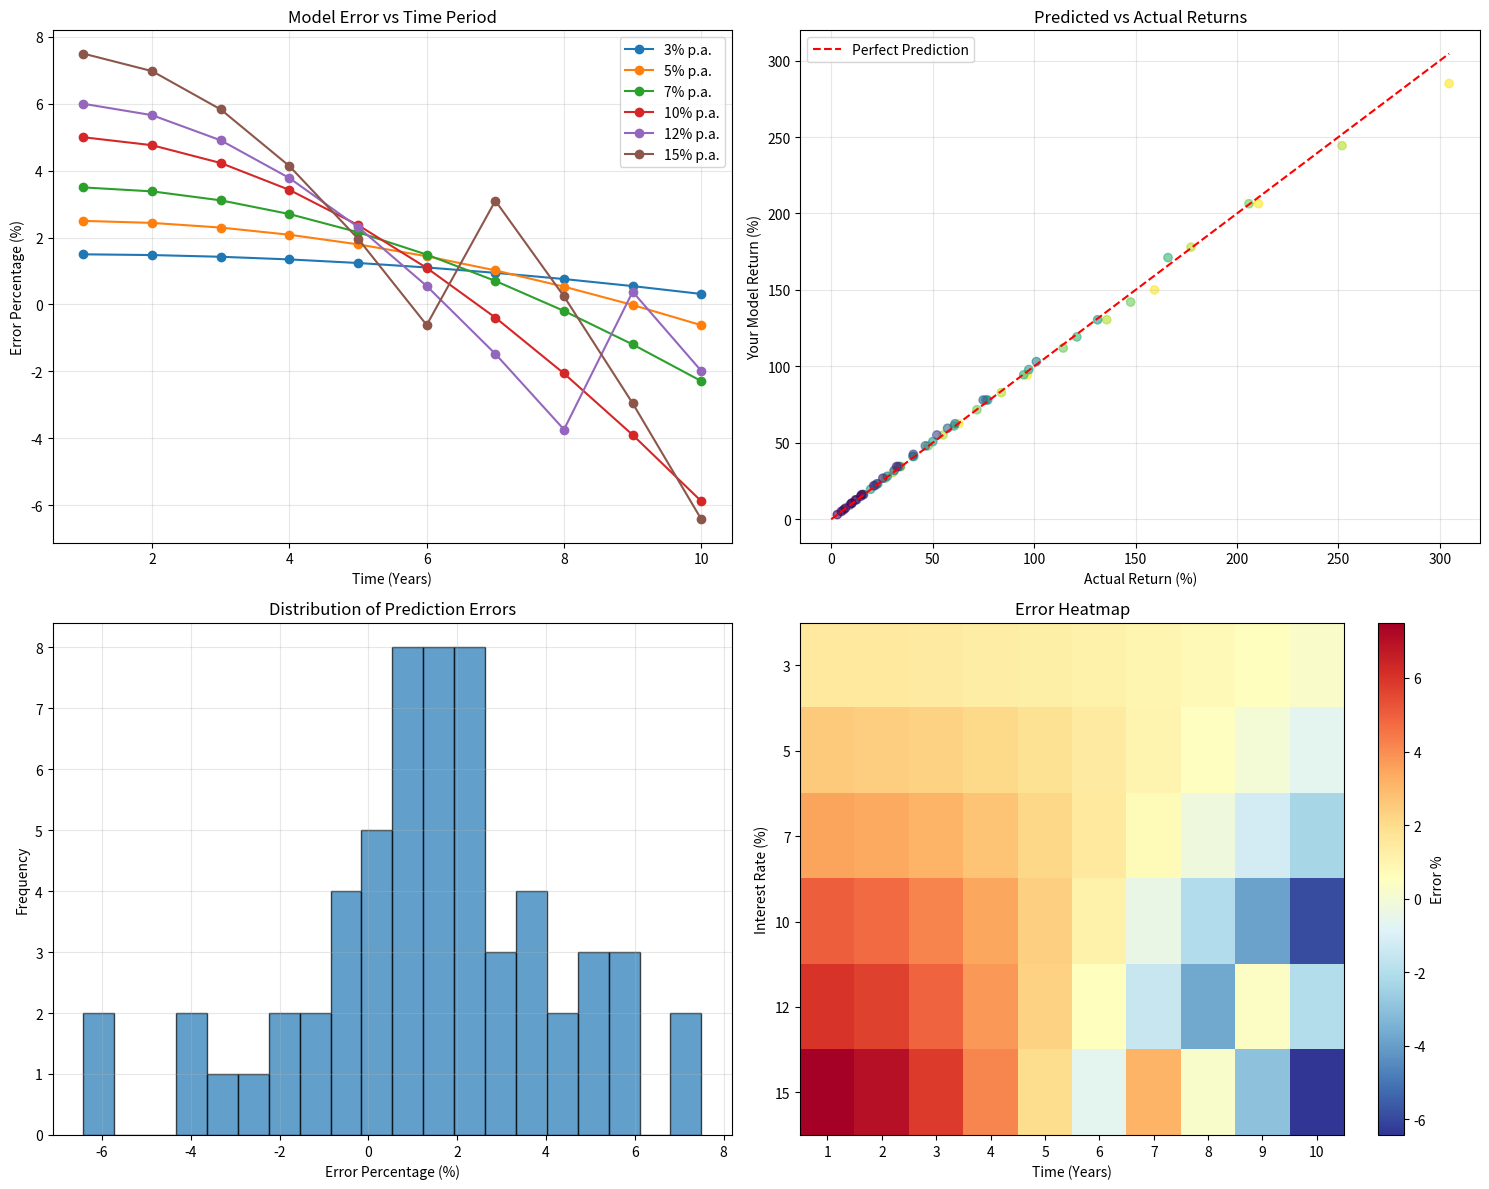

Source code (Python):
import numpy as np
import pandas as pd
import matplotlib.pyplot as plt

def your_model(R, T):
    """
    Your model: Total return in % = RT + 0.6×10^(-2)×(RT)^2
    This is a quadratic model: RT + 0.006×(RT)^2
    """
    RT = R * T
    if (RT <= 100):
        return (RT + 0.005 * (RT ** 2))
    else:
        return (RT + 0.006 * (RT ** 2))

def actual_compound_interest(R, T, principal=100):
    """
    Actual compound interest formula: A = P(1 + r)^t
    Total return % = ((A - P) / P) * 100
    """
    r = R / 100  # Convert percentage to decimal
    final_amount = principal * (1 + r) ** T
    total_return_percent = ((final_amount - principal) / principal) * 100
    return total_return_percent

def calculate_error_percentage(predicted, actual):
    """Calculate percentage error"""
    return ((predicted - actual) / actual) * 100

def test_model():
    """Test the model for different interest rates and time periods up to 10 years"""
    
    # Test parameters
    interest_rates = [3, 5, 7, 10, 12, 15]  # Different interest rates in %
    time_periods = range(1, 11)  # 1 to 10 years
    
    results = []
    
    print("COMPOUND INTEREST MODEL TESTING")
    print("=" * 60)
    print(f"Your Model: Total Return % = RT + 0.006×(RT)²")
    print(f"Actual Formula: Total Return % = ((1 + R/100)^T - 1) × 100")
    print("=" * 60)
    
    for R in interest_rates:
        print(f"\nINTEREST RATE: {R}% per annum")
        print("-" * 50)
        print(f"{'Year':<4} {'Your Model':<12} {'Actual':<12} {'Error %':<10}")
        print("-" * 50)
        
        for T in time_periods:
            predicted = your_model(R, T)
            actual = actual_compound_interest(R, T)
            error_pct = calculate_error_percentage(predicted, actual)
            
            results.append({
                'Interest_Rate': R,
                'Time_Years': T,
                'Your_Model_Return': predicted,
                'Actual_Return': actual,
                'Error_Percentage': error_pct
            })
            
            print(f"{T:<4} {predicted:<12.2f} {actual:<12.2f} {error_pct:<10.2f}")
    
    return pd.DataFrame(results)

def analyze_results(df):
    """Analyze and visualize the results"""
    
    print("\n" + "=" * 60)
    print("ANALYSIS SUMMARY")
    print("=" * 60)
    
    # Overall statistics
    print(f"Total test cases: {len(df)}")
    print(f"Average absolute error: {abs(df['Error_Percentage']).mean():.2f}%")
    print(f"Maximum error: {df['Error_Percentage'].max():.2f}%")
    print(f"Minimum error: {df['Error_Percentage'].min():.2f}%")
    
    # Error by time period
    print(f"\nError tends to {'increase' if df.groupby('Time_Years')['Error_Percentage'].mean().is_monotonic_increasing else 'vary'} with longer time periods")
    
    # Create visualizations
    fig, ((ax1, ax2), (ax3, ax4)) = plt.subplots(2, 2, figsize=(15, 12))
    
    # Plot 1: Error vs Time for different interest rates
    for rate in df['Interest_Rate'].unique():
        subset = df[df['Interest_Rate'] == rate]
        ax1.plot(subset['Time_Years'], subset['Error_Percentage'], 
                marker='o', label=f'{rate}% p.a.')
    ax1.set_xlabel('Time (Years)')
    ax1.set_ylabel('Error Percentage (%)')
    ax1.set_title('Model Error vs Time Period')
    ax1.legend()
    ax1.grid(True, alpha=0.3)
    
    # Plot 2: Actual vs Predicted Returns
    ax2.scatter(df['Actual_Return'], df['Your_Model_Return'], 
               c=df['Time_Years'], cmap='viridis', alpha=0.6)
    # Perfect prediction line
    max_val = max(df['Actual_Return'].max(), df['Your_Model_Return'].max())
    ax2.plot([0, max_val], [0, max_val], 'r--', label='Perfect Prediction')
    ax2.set_xlabel('Actual Return (%)')
    ax2.set_ylabel('Your Model Return (%)')
    ax2.set_title('Predicted vs Actual Returns')
    ax2.legend()
    ax2.grid(True, alpha=0.3)
    
    # Plot 3: Error distribution
    ax3.hist(df['Error_Percentage'], bins=20, edgecolor='black', alpha=0.7)
    ax3.set_xlabel('Error Percentage (%)')
    ax3.set_ylabel('Frequency')
    ax3.set_title('Distribution of Prediction Errors')
    ax3.grid(True, alpha=0.3)
    
    # Plot 4: Heatmap of errors
    pivot_table = df.pivot(index='Interest_Rate', columns='Time_Years', values='Error_Percentage')
    im = ax4.imshow(pivot_table.values, cmap='RdYlBu_r', aspect='auto')
    ax4.set_xticks(range(len(pivot_table.columns)))
    ax4.set_yticks(range(len(pivot_table.index)))
    ax4.set_xticklabels(pivot_table.columns)
    ax4.set_yticklabels(pivot_table.index)
    ax4.set_xlabel('Time (Years)')
    ax4.set_ylabel('Interest Rate (%)')
    ax4.set_title('Error Heatmap')
    plt.colorbar(im, ax=ax4, label='Error %')
    
    plt.tight_layout()
    plt.show()
    
    return df

# Run the test
if __name__ == "__main__":
    # Test the model
    results_df = test_model()
    
    # Analyze and visualize results
    final_df = analyze_results(results_df)
    
    # Show some specific examples
    print("\n" + "=" * 60)
    print("SPECIFIC EXAMPLES")
    print("=" * 60)
    
    examples = [
        (5, 5),   # 5% for 5 years
        (10, 3),  # 10% for 3 years
        (7, 10),  # 7% for 10 years
        (15, 8),  # 15% for 8 years (higher rate, longer period)
    ]
    
    for R, T in examples:
        predicted = your_model(R, T)
        actual = actual_compound_interest(R, T)
        error = calculate_error_percentage(predicted, actual)
        
        print(f"\n{R}% interest for {T} years:")
        print(f"  Your model predicts: {predicted:.2f}% total return")
        print(f"  Actual compound interest: {actual:.2f}% total return")
        print(f"  Error: {error:.2f}%")
        
        if error > 0:
            print(f"  Your model OVERESTIMATES by {abs(error):.2f}%")
        else:
            print(f"  Your model UNDERESTIMATES by {abs(error):.2f}%")
